Run: headless pygame with SDL's dummy video driver; simulated clock (each Clock.tick advances the game by its frame time, no real sleeping); random seed 0; keys injected as events and as key.get_pressed() state; no mouse input.
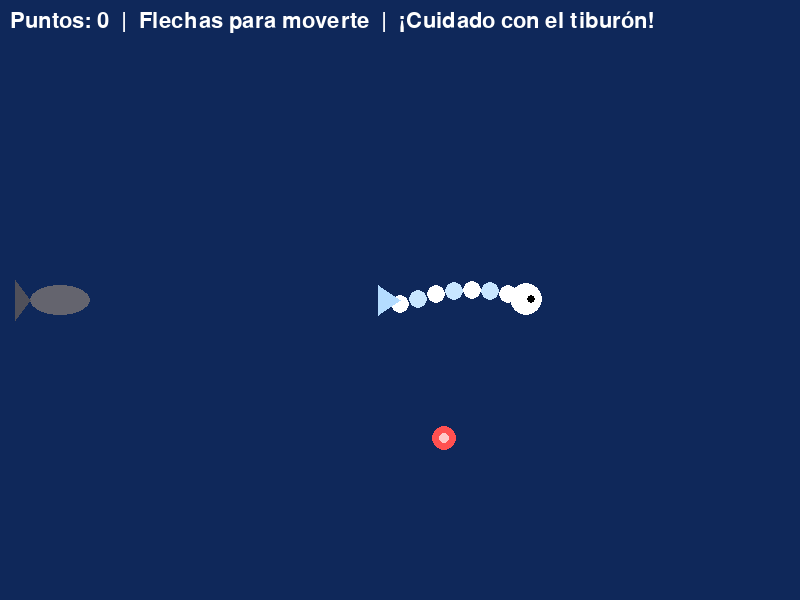
Frame 1 of 4 · flips 1–60 · no input
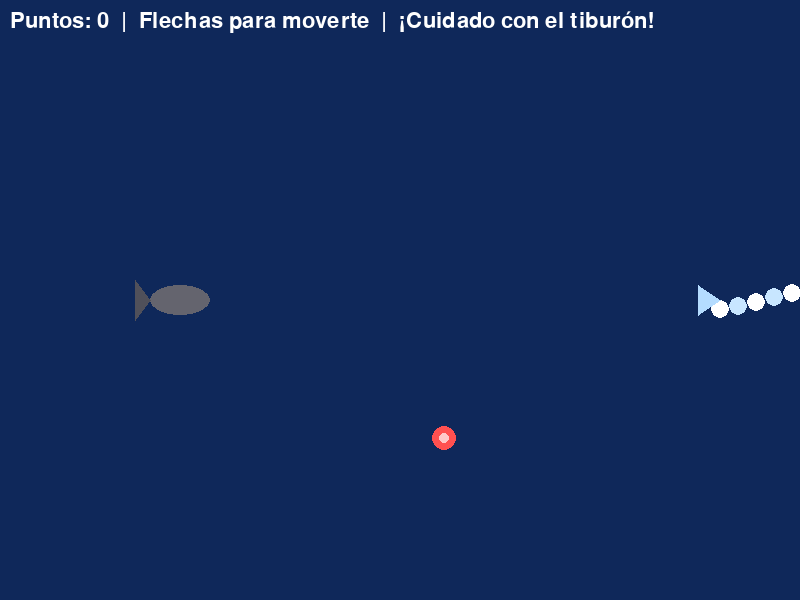
Frame 2 of 4 · flips 61–180 · tapped SPACE, RETURN · held RIGHT (→), D
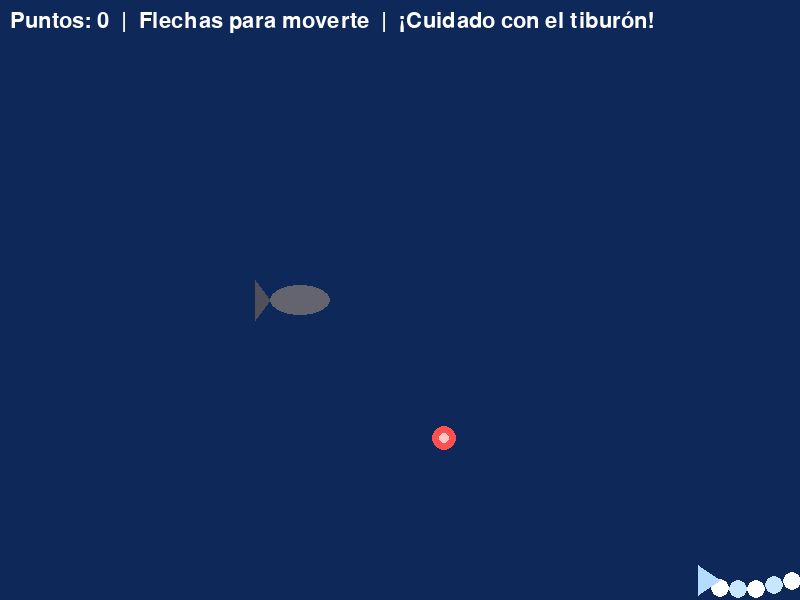
Frame 3 of 4 · flips 181–300 · held DOWN (↓), S
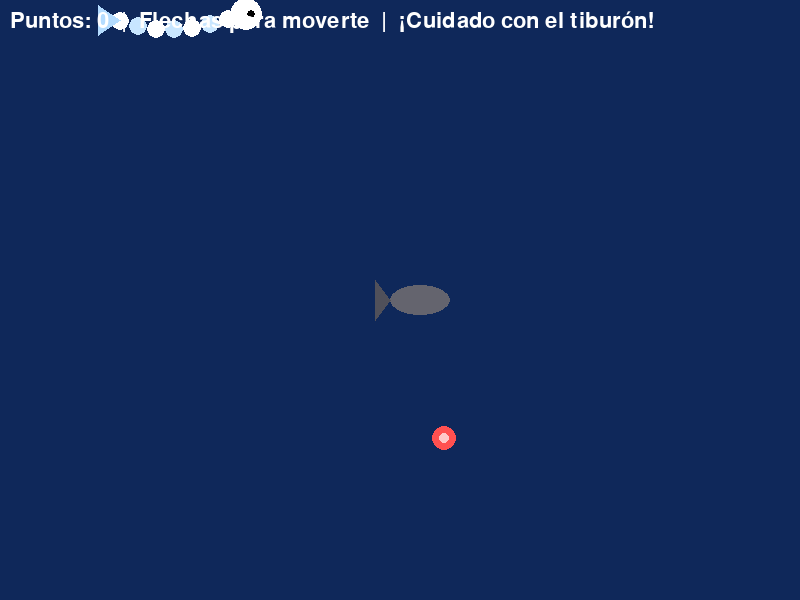
Frame 4 of 4 · flips 301–420 · held LEFT (←), A, UP (↑), W

The pygame program that drew these frames:

import pygame
import math
import random

pygame.init()
WIDTH, HEIGHT = 800, 600
screen = pygame.display.set_mode((WIDTH, HEIGHT))
pygame.display.set_caption("Pez de Luis - NIVEL 3 - TU LO CONTROLAS")
clock = pygame.time.Clock()
font = pygame.font.SysFont(None, 32)

# Pez - ahora TU lo controlas
x, y = 400, 300
speed = 5
wiggle = 0
score = 0

# Comida
food_x = random.randint(50, 750)
food_y = random.randint(50, 550)

# Enemigo tiburón
shark_x = 0
shark_y = 300

running = True
while running:
    for event in pygame.event.get():
        if event.type == pygame.QUIT:
            running = False

    # CONTROLES - ¡Esto es lo nuevo!
    keys = pygame.key.get_pressed()
    if keys[pygame.K_UP]:
        y -= speed
    if keys[pygame.K_DOWN]:
        y += speed
    if keys[pygame.K_LEFT]:
        x -= speed
    if keys[pygame.K_RIGHT]:
        x += speed

    # Que no se salga de la pantalla
    x = max(20, min(WIDTH-80, x))
    y = max(20, min(HEIGHT-20, y))

    wiggle += 0.15

    # Tiburón te persigue lento
    shark_x += 1
    if shark_x > WIDTH:
        shark_x = -100
        shark_y = random.randint(50, 550)
    
    # Comer
    dist = math.hypot((x+40 - food_x), (y - food_y))
    if dist < 35:
        score += 1
        food_x = random.randint(50, 750)
        food_y = random.randint(50, 550)
        print(f"¡ÑAM! Puntos: {score}")

    # Choque con tiburón
    dist_shark = math.hypot((x - shark_x), (y - shark_y))
    if dist_shark < 50:
        print(f"¡TE COMIO EL TIBURON! Puntos finales: {score}")
        x, y = 400, 300
        score = max(0, score-1)
        shark_x = -100

    # DIBUJO
    screen.fill((15, 40, 90))

    # Comida
    pygame.draw.circle(screen, (255, 80, 80), (food_x, food_y), 12)
    pygame.draw.circle(screen, (255, 200, 200), (food_x, food_y), 5)

    # Tiburón (gris)
    pygame.draw.ellipse(screen, (100,100,110), (shark_x-30, shark_y-15, 60, 30))
    pygame.draw.polygon(screen, (80,80,90), [(shark_x-30, shark_y), (shark_x-45, shark_y-20), (shark_x-45, shark_y+20)])

    # Tu pez
    for i in range(7):
        offset = math.sin(wiggle + i*0.5) * 10
        color = (255, 255, 255) if i%2==0 else (200, 230, 255)
        pygame.draw.circle(screen, color, (int(x + i*18), int(y + offset)), 9)
    
    head_x = int(x + 7*18)
    head_y = int(y + math.sin(wiggle + 7*0.5)*10)
    pygame.draw.circle(screen, (255,255,255), (head_x, head_y), 16)
    pygame.draw.circle(screen, (0,0,0), (head_x+5, head_y), 4)

    # Cola
    tail_x = int(x)
    tail_y = int(y)
    pygame.draw.polygon(screen, (180,220,255), [(tail_x, tail_y), (tail_x-22, tail_y-15), (tail_x-22, tail_y+15)])

    # Texto
    txt = font.render(f"Puntos: {score}  |  Flechas para moverte  |  ¡Cuidado con el tiburón!", True, (255,255,255))
    screen.blit(txt, (10, 10))

    pygame.display.flip()
    clock.tick(60)

pygame.quit()
